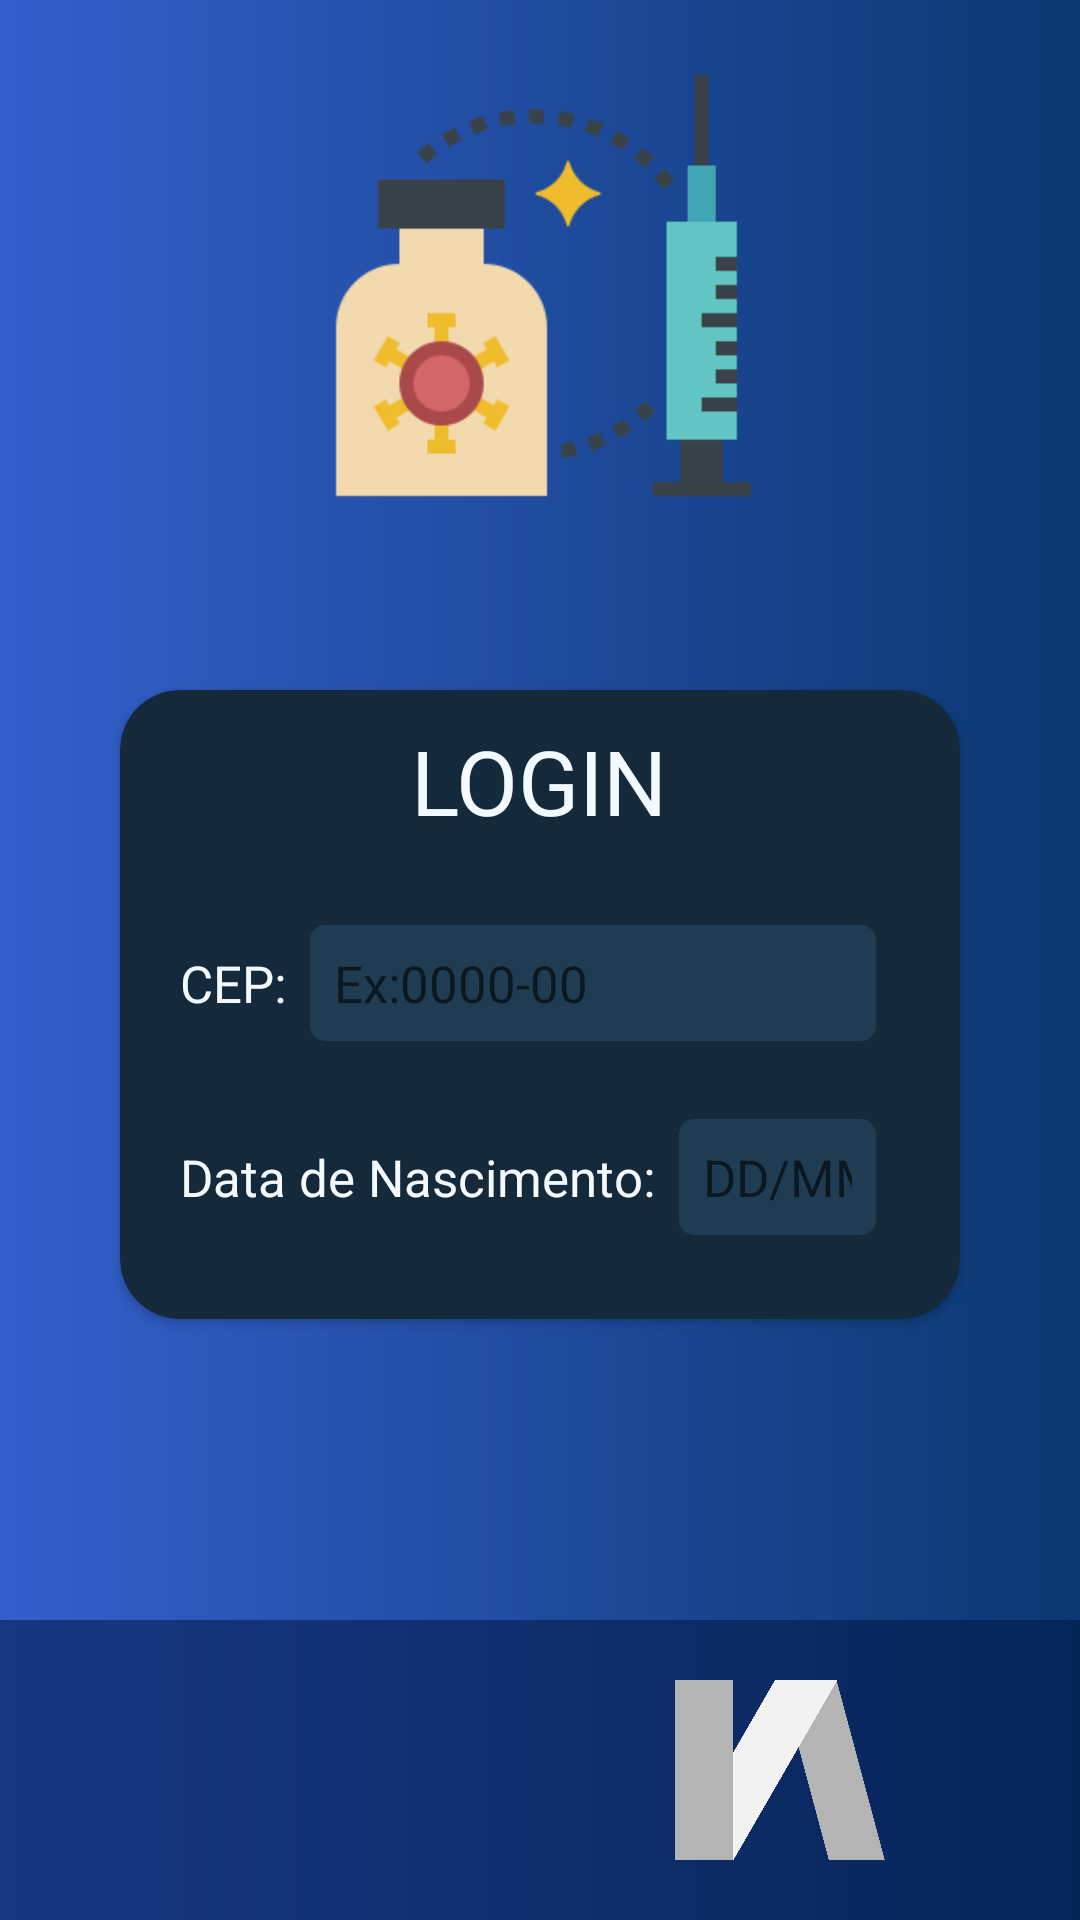

Layout XML and referenced resources for this Android screen:
<!-- AndroidManifest.xml: application theme AppTheme -->
<!-- res/layout/login_layout.xml -->
<?xml version="1.0" encoding="utf-8"?>
<LinearLayout xmlns:android="http://schemas.android.com/apk/res/android"
    xmlns:app="http://schemas.android.com/apk/res-auto"
    xmlns:tools="http://schemas.android.com/tools"
    android:layout_width="match_parent"
    android:layout_height="match_parent"
    android:background="@drawable/background"
    android:orientation="vertical"
    tools:context=".Login_Activity">


    <ImageView
        android:layout_width="150dp"
        android:layout_height="150dp"
        android:layout_gravity="center_horizontal"
        android:layout_margin="20dp"
        android:src="@drawable/logo"/>

    <include layout="@layout/card_login" />

    <LinearLayout
        android:layout_width="match_parent"
        android:layout_height="match_parent"
        android:gravity="bottom">

        <include layout="@layout/rodape_layout" />
    </LinearLayout>


</LinearLayout>
<!-- res/layout/card_login.xml (included above) -->
<?xml version="1.0" encoding="utf-8"?>
<androidx.cardview.widget.CardView xmlns:android="http://schemas.android.com/apk/res/android"
    xmlns:app="http://schemas.android.com/apk/res-auto"
    android:layout_width="match_parent"
    android:layout_height="wrap_content"
    android:layout_margin="40dp"
    android:elevation="2dp"
    app:cardBackgroundColor="@color/corFundoLogin"
    app:cardCornerRadius="20dp">

    <LinearLayout
        android:layout_width="match_parent"
        android:layout_height="match_parent"
        android:orientation="vertical">

        <TextView
            android:layout_width="wrap_content"
            android:layout_height="wrap_content"
            android:layout_gravity="center_horizontal"
            android:layout_marginTop="10dp"
            android:text="Login"
            android:textAllCaps="true"
            android:textColor="@color/corTexto"
            android:textSize="30sp" />

        <LinearLayout
            android:layout_width="match_parent"
            android:layout_height="wrap_content"
            android:layout_marginLeft="20dp"
            android:layout_marginTop="20dp"
            android:layout_marginRight="20dp"
            android:layout_marginBottom="5dp"
            android:orientation="horizontal">

            <TextView

                android:layout_width="wrap_content"
                android:layout_height="wrap_content"
                android:layout_gravity="center_vertical"
                android:text="CEP:"
                android:textColor="@color/corTexto"
                android:textSize="17sp" />

            <EditText
                android:layout_width="match_parent"
                android:layout_height="wrap_content"
                android:layout_margin="8dp"
                android:background="@drawable/fundo_edit_text"
                android:hint="Ex:0000-00"
                android:inputType="number"
                android:maxLength="8"
                android:padding="8dp"
                android:textColor="@color/corTexto"
                android:textSize="17sp" />

        </LinearLayout>

        <LinearLayout
            android:layout_width="match_parent"
            android:layout_height="wrap_content"
            android:layout_marginLeft="20dp"
            android:layout_marginTop="5dp"
            android:layout_marginRight="20dp"
            android:layout_marginBottom="20dp"
            android:orientation="horizontal">

            <TextView

                android:layout_width="wrap_content"
                android:layout_height="wrap_content"
                android:layout_gravity="center_vertical"
                android:text="Data de Nascimento:"
                android:textColor="@color/corTexto"
                android:textSize="17sp" />

            <EditText
                android:layout_width="match_parent"
                android:layout_height="wrap_content"
                android:layout_margin="8dp"
                android:background="@drawable/fundo_edit_text"
                android:hint="DD/MM/AA"
                android:inputType="date"
                android:maxLength="6"
                android:padding="8dp"
                android:textColor="@color/corTexto"
                android:textSize="17sp" />

        </LinearLayout>
    </LinearLayout>


</androidx.cardview.widget.CardView>
<!-- res/layout/rodape_layout.xml (included above) -->
<?xml version="1.0" encoding="utf-8"?>
<LinearLayout xmlns:android="http://schemas.android.com/apk/res/android"
    android:layout_width="match_parent"
    android:layout_height="wrap_content"
    android:background="@color/corFundo"
    android:orientation="horizontal"
    android:padding="20dp">

    <ImageView
        android:layout_width="60dp"
        android:layout_height="60dp"
        android:layout_weight="1"
        android:src="@drawable/cpswhite" />

    <ImageView
        android:layout_width="60dp"
        android:layout_height="60dp"
        android:layout_weight="1"
        android:src="@drawable/eteciawhite" />

</LinearLayout>
<!-- resources referenced by this layout -->
<resources>
  <color name="corFundo">#8A021543</color>
  <color name="corFundoLogin">#14293A</color>
  <color name="corTexto">#f2faff</color>
  <!-- drawable background (drawable) -->
  <?xml version="1.0" encoding="utf-8"?>
  <shape xmlns:android="http://schemas.android.com/apk/res/android">
      <gradient
          android:endColor="@color/corPrimaria"
          android:startColor="@color/corSecundaria" />
  
  </shape>
  <!-- drawable eteciawhite: png bitmap (drawable, 26779 bytes) -->
  <!-- drawable fundo_edit_text (drawable) -->
  <?xml version="1.0" encoding="utf-8"?>
  <shape xmlns:android="http://schemas.android.com/apk/res/android">
      <solid android:color="#203c52" />
      <corners android:radius="5dp" />
  </shape>
  <!-- drawable logo: png bitmap (drawable, 9747 bytes) -->
  <style name="AppTheme" parent="Theme.AppCompat.Light.NoActionBar">
          
          <item name="colorPrimary">@color/colorPrimary</item>
          <item name="colorPrimaryDark">@color/colorPrimaryDark</item>
          <item name="colorAccent">@color/colorAccent</item>
      </style>
  <color name="corPrimaria">#0B3870</color>
  <color name="corSecundaria">#345FCC</color>
      ///////////////////////////////////////////
  <color name="colorPrimary">#6200EE</color>
  <color name="colorPrimaryDark">#0B3870</color>
  <color name="colorAccent">#8A021543</color>
      ///////////////////////////////////////////
</resources>
